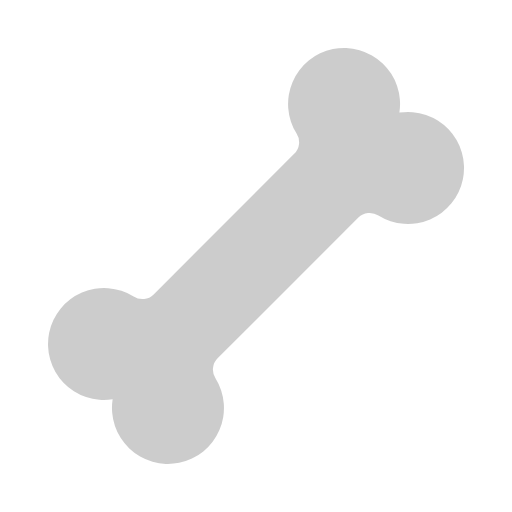
t = 0.00 s
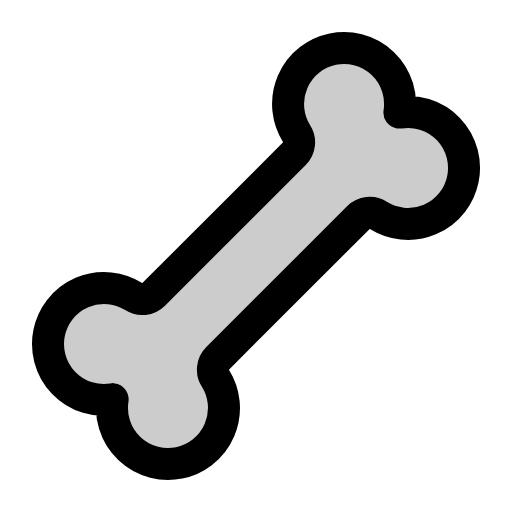
t = 0.38 s
t = 0.75 s: frame unchanged from t = 0.38 s, image omitted
t = 1.13 s: frame unchanged from t = 0.38 s, image omitted

The animated SVG that drew these frames (rendered in a browser with its animation timeline set to each time). Animation: 1 CSS @keyframes rule; one cycle of 1.50 s, repeats indefinitely.

<svg xmlns="http://www.w3.org/2000/svg" viewBox="0 0 256 256">
  <style>
    .draw-line {
      stroke-dasharray: 2000;
      stroke-dashoffset: 0;
    }
    svg:hover .draw-line {
      animation: phosphor-draw-in 1.5s ease-in-out infinite;
    }
    @keyframes phosphor-draw-in {
      0%   { stroke-dashoffset: 2000; }
      100% { stroke-dashoffset: 0; }
    }
  </style><rect width="256" height="256" fill="none"/><path d="M56.32,199.68a28,28,0,1,1,10.51-51.42,8,8,0,0,0,10-1.07l70.38-70.38a8,8,0,0,0,1.07-10,28,28,0,1,1,51.42-10.51,28,28,0,1,1-10.51,51.42,8,8,0,0,0-10,1.07l-70.38,70.38a8,8,0,0,0-1.07,10,28,28,0,1,1-51.42,10.51Z" opacity="0.2"/><path d="M56.32,199.68a28,28,0,1,1,10.51-51.42,8,8,0,0,0,10-1.07l70.38-70.38a8,8,0,0,0,1.07-10,28,28,0,1,1,51.42-10.51,28,28,0,1,1-10.51,51.42,8,8,0,0,0-10,1.07l-70.38,70.38a8,8,0,0,0-1.07,10,28,28,0,1,1-51.42,10.51Z" fill="none" stroke="currentColor" stroke-linecap="round" stroke-linejoin="round" stroke-width="16" class="draw-line" pathLength="1" style="animation-delay: 0s"/></svg>
